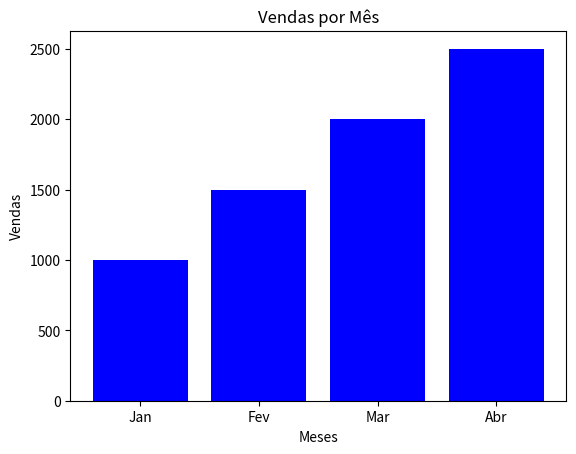

Reproduce this figure in Python.
import matplotlib.pyplot as plt

meses = [
    "Jan",
    "Fev",
    "Mar",
    "Abr",
]
vendas = [1000, 1500, 2000, 2500]
plt.bar(meses, vendas, color="blue")
plt.xlabel("Meses")
plt.ylabel("Vendas")
plt.title("Vendas por Mês")
plt.show()
